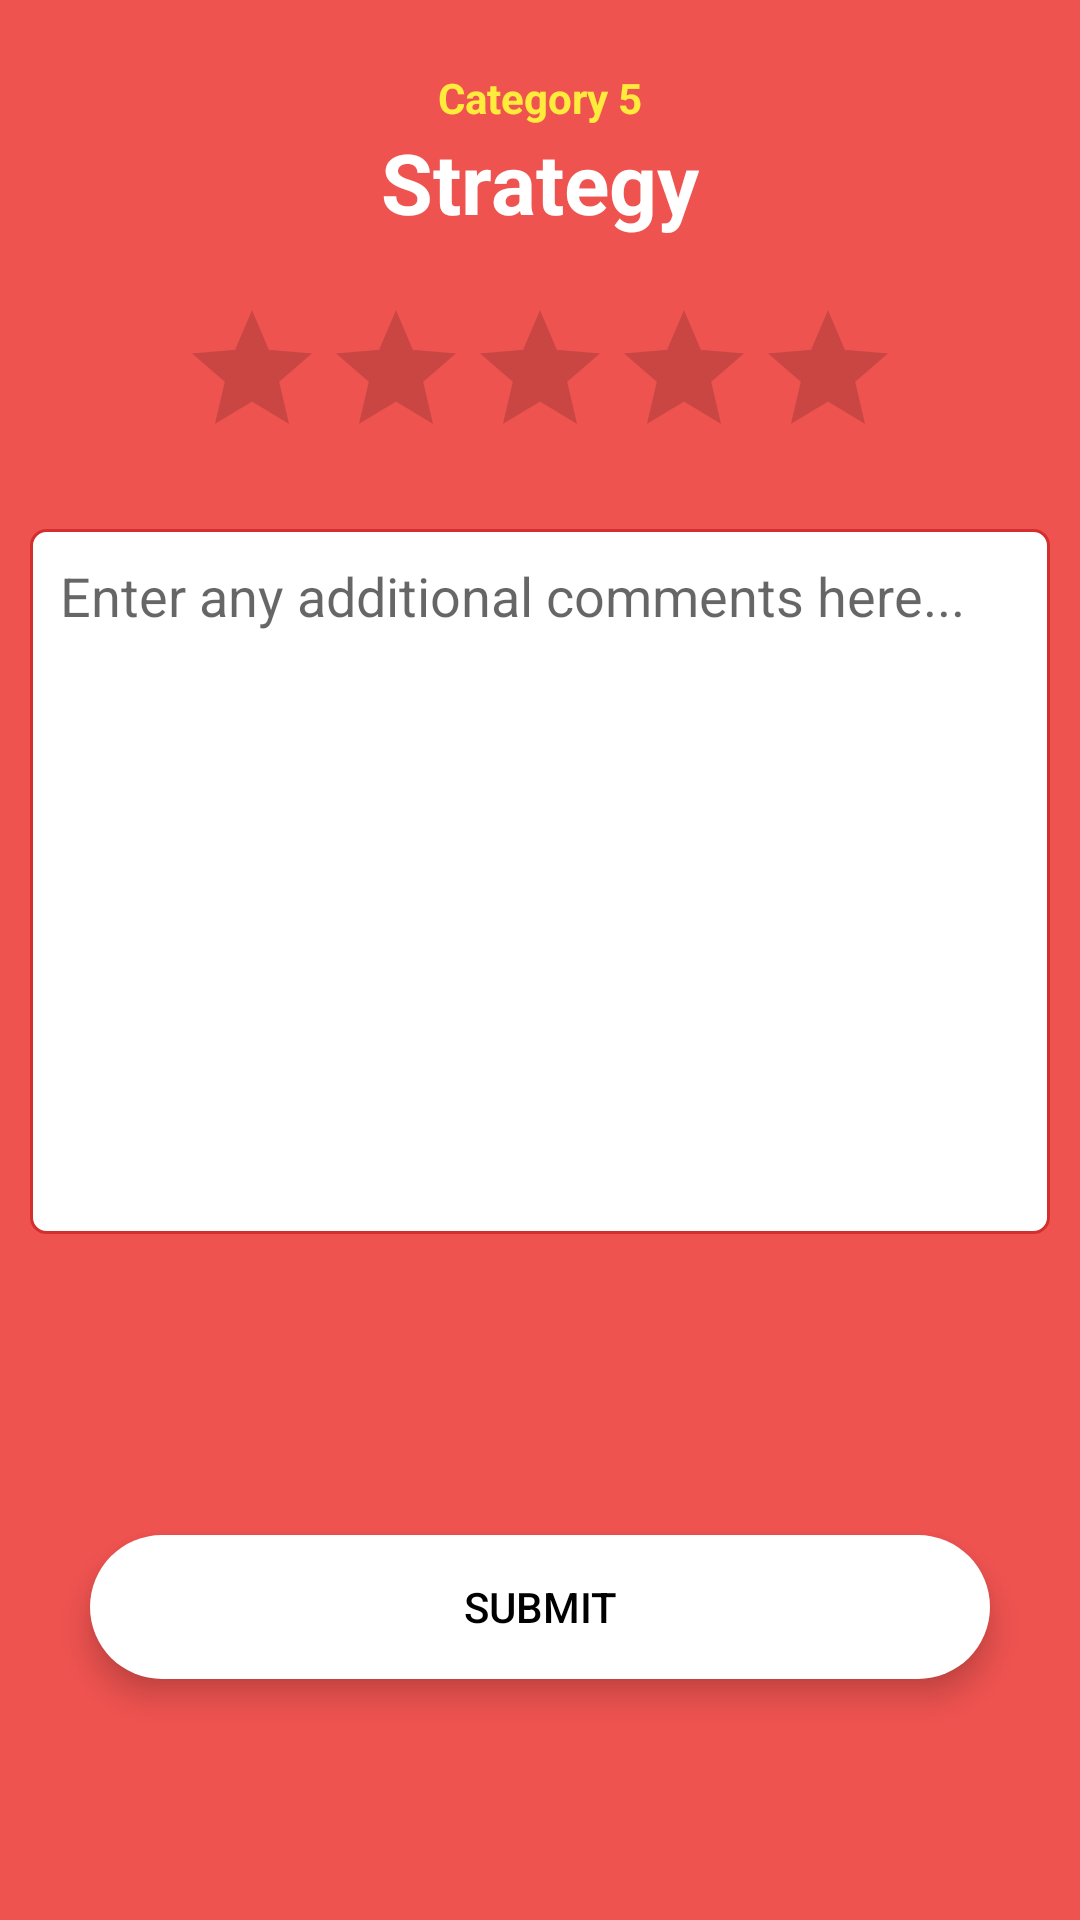

Android layout source for this screen:
<!-- AndroidManifest.xml: application theme AppTheme -->
<!-- res/layout/fragment_feedback_strategy.xml -->
<?xml version="1.0" encoding="utf-8"?>
<android.support.constraint.ConstraintLayout
    xmlns:android="http://schemas.android.com/apk/res/android"
    xmlns:app="http://schemas.android.com/apk/res-auto"
    xmlns:tools="http://schemas.android.com/tools"
    android:layout_width="match_parent"
    android:layout_height="match_parent"
    android:background="@color/light_red">

    <TextView
        android:id="@+id/category_number_text"
        android:layout_width="wrap_content"
        android:layout_height="wrap_content"
        android:layout_marginBottom="8dp"
        android:layout_marginTop="8dp"
        android:text="@string/category_5_title"
        android:textColor="@color/yellow"
        android:textSize="@dimen/category_number_text_size"
        android:textStyle="bold"
        app:layout_constraintBottom_toBottomOf="parent"
        app:layout_constraintEnd_toEndOf="parent"
        app:layout_constraintStart_toStartOf="parent"
        app:layout_constraintTop_toTopOf="parent"
        app:layout_constraintVertical_bias="0.025" />

    <TextView
        android:id="@+id/category_title"
        android:layout_width="wrap_content"
        android:layout_height="wrap_content"
        android:text="@string/category_5_name"
        android:textColor="@android:color/white"
        android:textSize="@dimen/category_header_text_size"
        android:textStyle="bold"
        app:layout_constraintEnd_toEndOf="parent"
        app:layout_constraintStart_toStartOf="parent"
        app:layout_constraintTop_toBottomOf="@id/category_number_text" />

    <RatingBar
        android:id="@+id/rating_bar"
        android:layout_width="wrap_content"
        android:layout_height="wrap_content"
        android:layout_marginTop="@dimen/components_margin"
        app:layout_constraintEnd_toEndOf="parent"
        app:layout_constraintStart_toStartOf="parent"
        app:layout_constraintTop_toBottomOf="@+id/category_title" />

    <EditText
        android:id="@+id/category_comments_textbox"
        android:layout_width="@dimen/category_comments_box_width"
        android:layout_height="@dimen/category_comments_box_height"
        android:layout_marginTop="@dimen/components_margin"
        android:padding="10dp"
        android:ems="10"
        android:inputType="textMultiLine"
        android:hint="@string/comments_hint_text"
        android:gravity="left|top"
        android:background="@drawable/border"
        app:layout_constraintEnd_toEndOf="parent"
        app:layout_constraintStart_toStartOf="parent"
        app:layout_constraintTop_toBottomOf="@+id/rating_bar" />

    <Button
        android:id="@+id/category_submit_button"
        android:background="@drawable/long_rounded_white_button"
        android:layout_width="@dimen/selection_button_width"
        android:layout_height="wrap_content"
        android:layout_marginTop="@dimen/components_margin"
        android:text="@string/completed_button"
        android:textSize="@dimen/selection_button_text_size"
        android:textColor="@android:color/black"
        android:stateListAnimator="@animator/button_elevation"
        app:layout_constraintBottom_toBottomOf="parent"
        app:layout_constraintEnd_toEndOf="parent"
        app:layout_constraintStart_toStartOf="parent"
        app:layout_constraintTop_toBottomOf="@+id/category_comments_textbox" />
</android.support.constraint.ConstraintLayout>
<!-- resources referenced by this layout -->
<resources>
  <color name="light_red">#EF5350</color>
  <color name="yellow">#FFEB3B</color>
  <dimen name="category_comments_box_height">235dp</dimen>
  <dimen name="category_comments_box_width">340dp</dimen>
  <dimen name="category_header_text_size">28sp</dimen>
  <dimen name="category_number_text_size">14sp</dimen>
  <dimen name="components_margin">20dp</dimen>
  <dimen name="selection_button_text_size">14sp</dimen>
  <dimen name="selection_button_width">300dp</dimen>
  <!-- drawable border (drawable) -->
  <?xml version="1.0" encoding="utf-8"?>
  <shape xmlns:android="http://schemas.android.com/apk/res/android">
  
      
      <solid android:color="#ffffff" />
  
      
      <stroke
          android:width="1dp"
          android:color="@color/colorPrimaryDark" />
  
      
      <corners android:radius="5dp" />
  
  </shape>
  <!-- drawable long_rounded_white_button (drawable) -->
  <?xml version="1.0" encoding="utf-8"?>
  <shape xmlns:android="http://schemas.android.com/apk/res/android"
      android:shape="rectangle">
      <solid android:color="@android:color/white" />
      <corners android:radius="360dp" />
      <padding
          android:left="20dp"
          android:top="10dp"
          android:right="20dp"
          android:bottom="10dp">
      </padding>
  </shape>
  <string name="category_5_name">Strategy</string>
  <string name="category_5_title">Category 5</string>
  <string name="comments_hint_text">Enter any additional comments here...</string>
  <string name="completed_button">Submit</string>
  <style name="AppTheme" parent="Theme.AppCompat.Light.DarkActionBar">
          <item name="colorPrimary">@color/colorPrimary</item>
          <item name="colorPrimaryDark">@color/colorPrimaryDark</item>
          <item name="colorAccent">@color/colorAccent</item>
      </style>
  <color name="colorPrimaryDark">#D32F2F</color>
  <color name="colorPrimary">#F44336</color>
  <color name="colorAccent">#FFC107</color>
</resources>
